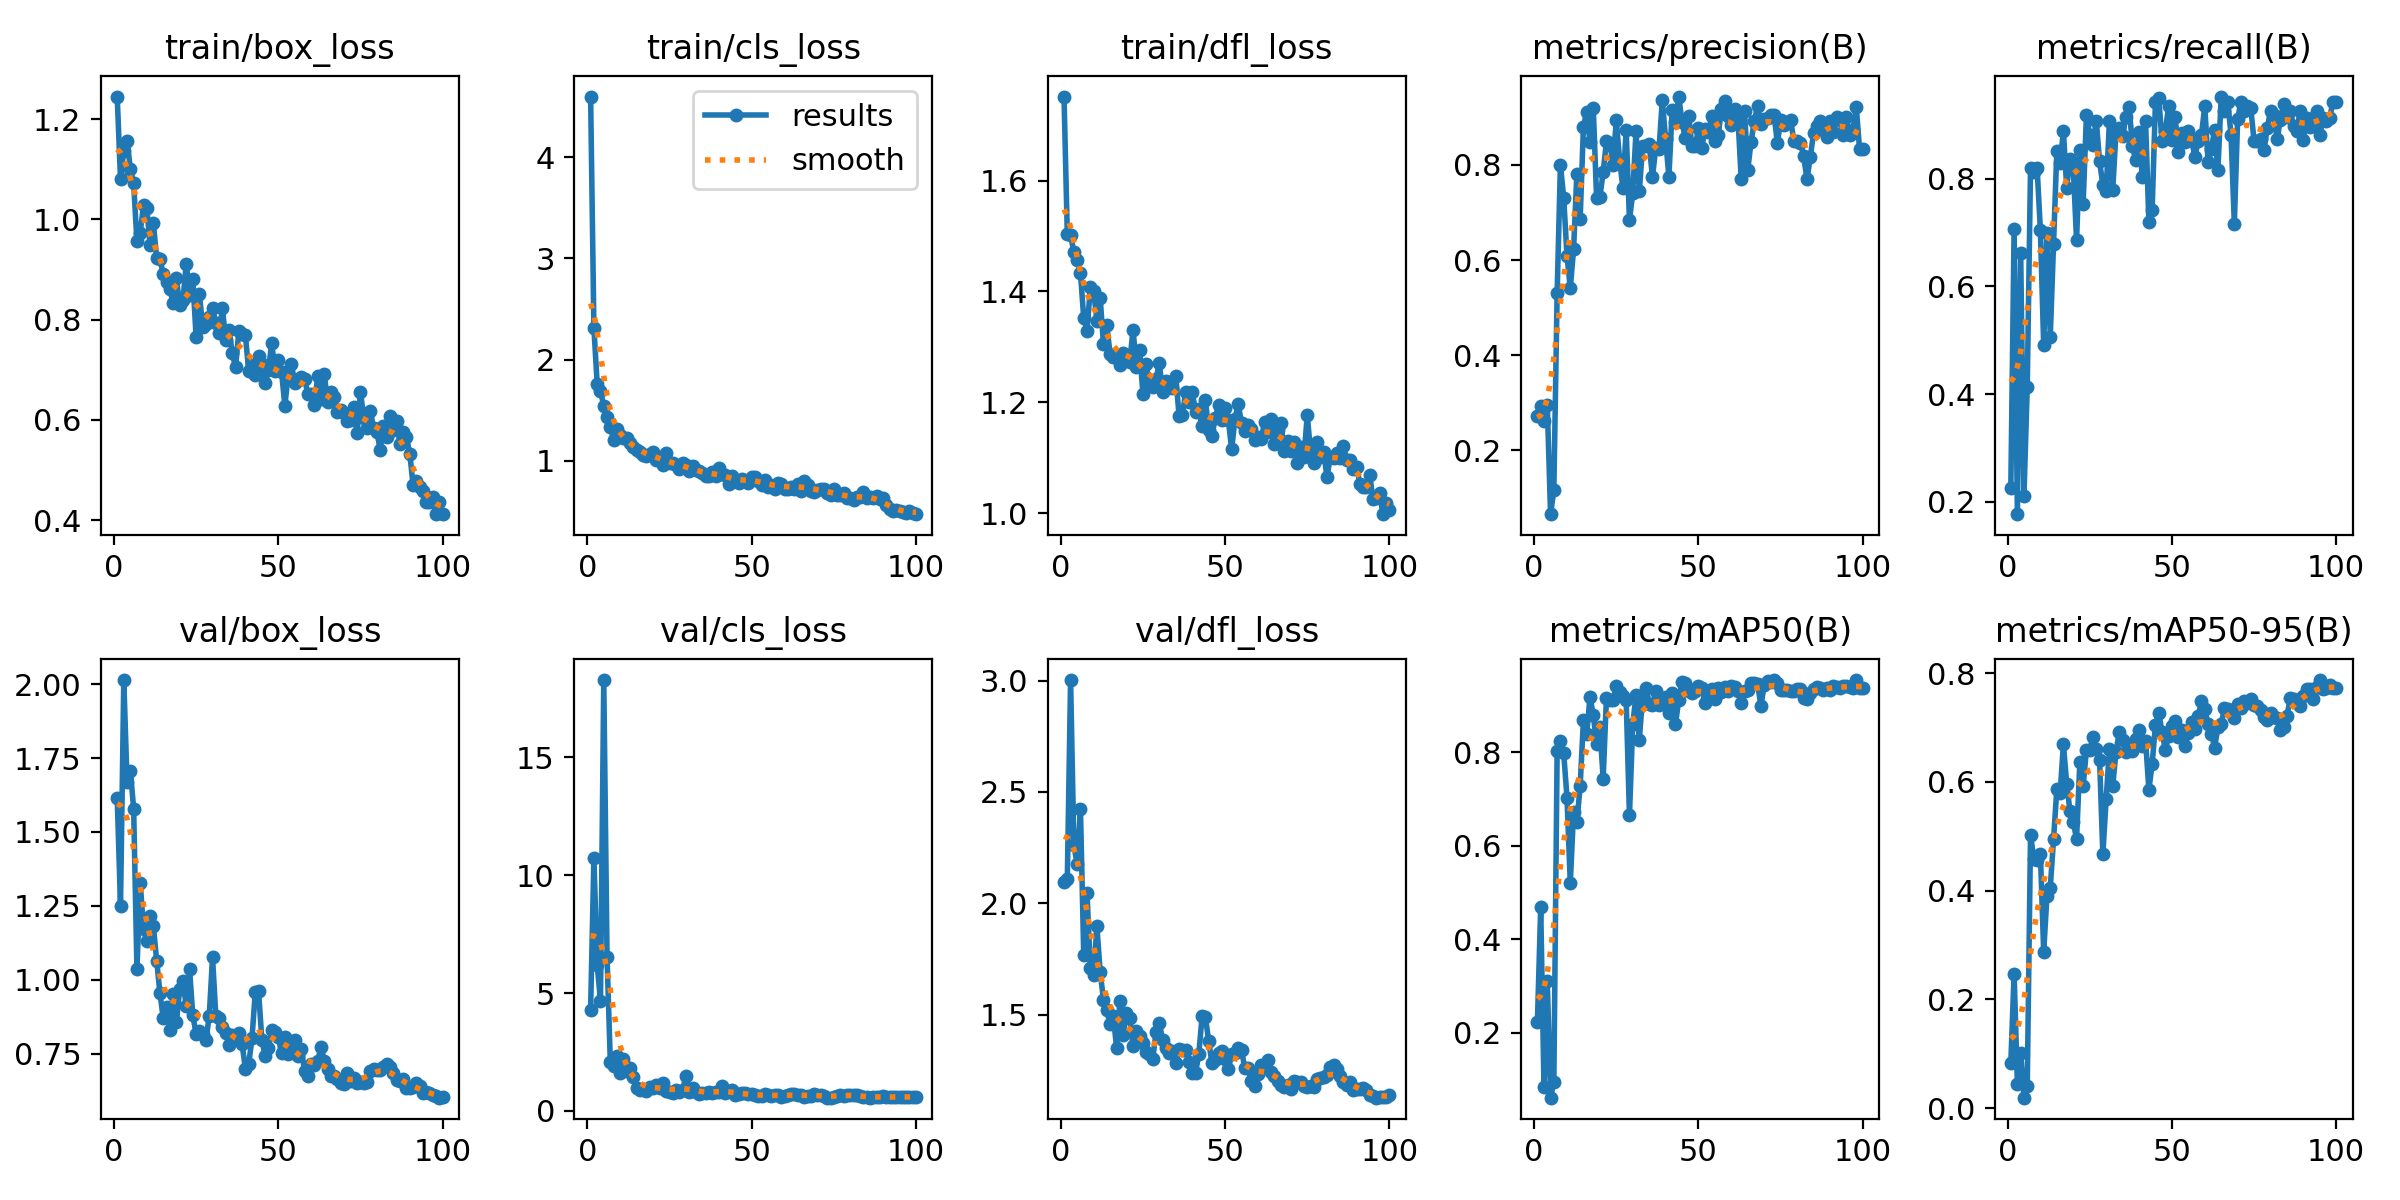

The file beside this chart, header and first rows:
epoch, time, train/box_loss, train/cls_loss, train/dfl_loss, metrics/precision(B), metrics/recall(B), metrics/mAP50(B), metrics/mAP50-95(B), val/box_loss, val/cls_loss, val/dfl_loss, lr/pg0, lr/pg1, lr/pg2
1, 11.76, 1.245, 4.598, 1.752, 0.2714, 0.2245, 0.2232, 0.08296, 1.615, 4.3, 2.095, 0.0004466, 0.0004466, 0.0004466
2, 16.12, 1.08, 2.314, 1.503, 0.2926, 0.7061, 0.468, 0.2475, 1.251, 10.73, 2.108, 0.0009138, 0.0009138, 0.0009138
3, 20.31, 1.137, 1.758, 1.501, 0.2618, 0.1768, 0.08427, 0.0444, 2.014, 6.185, 3.003, 0.001372, 0.001372, 0.001372
4, 25.72, 1.156, 1.687, 1.472, 0.2946, 0.6614, 0.3097, 0.1018, 1.669, 4.682, 2.26, 0.001387, 0.001387, 0.001387
5, 29.66, 1.101, 1.543, 1.456, 0.06508, 0.2112, 0.06088, 0.01912, 1.707, 18.29, 2.176, 0.001372, 0.001372, 0.001372
6, 33.66, 1.072, 1.431, 1.434, 0.1158, 0.4127, 0.09514, 0.04051, 1.579, 6.519, 2.423, 0.001358, 0.001358, 0.001358
7, 39.08, 0.9559, 1.337, 1.352, 0.5302, 0.8206, 0.804, 0.5024, 1.037, 2.054, 1.767, 0.001344, 0.001344, 0.001344
8, 43.04, 0.973, 1.21, 1.328, 0.8004, 0.8124, 0.824, 0.4586, 1.328, 1.884, 2.047, 0.00133, 0.00133, 0.00133
9, 47.02, 1.028, 1.318, 1.407, 0.7306, 0.8195, 0.798, 0.4559, 1.172, 2.312, 1.709, 0.001316, 0.001316, 0.001316
10, 52.36, 1.023, 1.256, 1.402, 0.6088, 0.7042, 0.7031, 0.468, 1.132, 1.625, 1.679, 0.001302, 0.001302, 0.001302
11, 56.33, 0.9483, 1.229, 1.348, 0.5403, 0.4905, 0.5206, 0.2872, 1.215, 2.2, 1.897, 0.001288, 0.001288, 0.001288
12, 60.36, 0.9925, 1.221, 1.388, 0.6224, 0.6993, 0.6723, 0.3909, 1.182, 1.709, 1.691, 0.001273, 0.001273, 0.001273
13, 65.89, 0.922, 1.172, 1.306, 0.7814, 0.5063, 0.6508, 0.405, 1.065, 1.817, 1.568, 0.001259, 0.001259, 0.001259
14, 69.97, 0.9215, 1.138, 1.34, 0.6857, 0.6784, 0.7275, 0.4945, 0.9555, 1.42, 1.519, 0.001245, 0.001245, 0.001245
15, 73.96, 0.89, 1.11, 1.288, 0.8807, 0.8522, 0.8703, 0.5869, 0.8699, 0.9798, 1.459, 0.001231, 0.001231, 0.001231
16, 79.69, 0.8759, 1.083, 1.282, 0.9123, 0.8297, 0.8395, 0.579, 0.9089, 0.8949, 1.494, 0.001217, 0.001217, 0.001217
17, 83.67, 0.8619, 1.054, 1.285, 0.8475, 0.8884, 0.9188, 0.669, 0.8294, 0.9389, 1.35, 0.001203, 0.001203, 0.001203
18, 87.69, 0.8325, 1.052, 1.267, 0.9192, 0.7835, 0.8795, 0.5965, 0.9522, 0.838, 1.563, 0.001189, 0.001189, 0.001189
19, 93.18, 0.8835, 1.067, 1.289, 0.7303, 0.8371, 0.8189, 0.5458, 0.8565, 1.016, 1.408, 0.001174, 0.001174, 0.001174
20, 97.16, 0.8281, 1.091, 1.285, 0.732, 0.8204, 0.8545, 0.5265, 0.9675, 0.9696, 1.505, 0.00116, 0.00116, 0.00116
21, 100.8, 0.8383, 1.01, 1.273, 0.785, 0.6856, 0.7439, 0.4949, 0.9956, 1.098, 1.485, 0.001146, 0.001146, 0.001146
22, 106.5, 0.9116, 1.017, 1.331, 0.8499, 0.8527, 0.9171, 0.636, 0.9098, 0.9517, 1.358, 0.001132, 0.001132, 0.001132
23, 110.5, 0.8496, 0.955, 1.265, 0.8458, 0.7527, 0.9129, 0.5917, 1.036, 1.192, 1.425, 0.001118, 0.001118, 0.001118
24, 114.5, 0.8808, 1.077, 1.295, 0.801, 0.9186, 0.9121, 0.6591, 0.8795, 0.8336, 1.405, 0.001104, 0.001104, 0.001104
25, 119.9, 0.7653, 0.9788, 1.216, 0.8941, 0.8818, 0.9426, 0.6595, 0.8165, 0.7911, 1.375, 0.001089, 0.001089, 0.001089
26, 123.8, 0.8507, 0.979, 1.27, 0.8105, 0.8618, 0.9303, 0.6816, 0.8277, 0.7496, 1.334, 0.001075, 0.001075, 0.001075
27, 127.8, 0.7857, 0.96, 1.231, 0.7523, 0.9071, 0.9205, 0.6611, 0.8173, 0.8999, 1.325, 0.001061, 0.001061, 0.001061
28, 133.2, 0.7902, 0.924, 1.228, 0.8736, 0.8324, 0.9128, 0.641, 0.7954, 0.8091, 1.301, 0.001047, 0.001047, 0.001047
29, 137.1, 0.8053, 0.9743, 1.243, 0.6844, 0.7883, 0.6655, 0.4669, 0.8789, 0.8752, 1.424, 0.001033, 0.001033, 0.001033
30, 140.9, 0.8234, 0.9549, 1.271, 0.7408, 0.7767, 0.8601, 0.5681, 1.076, 1.492, 1.461, 0.001019, 0.001019, 0.001019
31, 146, 0.7925, 0.8995, 1.218, 0.871, 0.9078, 0.9236, 0.6603, 0.8779, 0.7842, 1.385, 0.001005, 0.001005, 0.001005
32, 150.1, 0.7734, 0.9492, 1.239, 0.7449, 0.7787, 0.8271, 0.5924, 0.8714, 0.9715, 1.349, 0.0009904, 0.0009904, 0.0009904
33, 154, 0.8225, 0.907, 1.234, 0.8398, 0.8868, 0.9195, 0.6556, 0.8397, 0.7926, 1.33, 0.0009763, 0.0009763, 0.0009763
34, 159, 0.7599, 0.9005, 1.227, 0.8405, 0.8946, 0.9387, 0.6915, 0.8188, 0.7235, 1.337, 0.0009621, 0.0009621, 0.0009621
35, 163.4, 0.7798, 0.8825, 1.247, 0.8441, 0.8797, 0.9042, 0.6765, 0.7796, 0.7533, 1.282, 0.000948, 0.000948, 0.000948
36, 167.3, 0.7328, 0.852, 1.176, 0.7744, 0.915, 0.9006, 0.6548, 0.8136, 0.7588, 1.345, 0.0009339, 0.0009339, 0.0009339
37, 171.8, 0.7047, 0.848, 1.176, 0.8363, 0.9328, 0.9322, 0.6616, 0.805, 0.7805, 1.339, 0.0009197, 0.0009197, 0.0009197
38, 176.5, 0.7763, 0.887, 1.219, 0.8339, 0.8608, 0.9007, 0.6568, 0.8204, 0.7441, 1.339, 0.0009056, 0.0009056, 0.0009056
39, 180.4, 0.7716, 0.8538, 1.201, 0.9373, 0.8342, 0.9106, 0.6782, 0.7815, 0.8114, 1.286, 0.0008914, 0.0008914, 0.0008914
40, 184.5, 0.7685, 0.9271, 1.219, 0.8545, 0.8872, 0.9179, 0.6958, 0.6988, 0.7859, 1.237, 0.0008773, 0.0008773, 0.0008773
41, 189.7, 0.6972, 0.8713, 1.182, 0.7752, 0.8032, 0.8849, 0.6664, 0.7151, 1.041, 1.238, 0.0008631, 0.0008631, 0.0008631
42, 193.7, 0.71, 0.8638, 1.188, 0.9167, 0.9063, 0.9278, 0.6759, 0.8021, 0.7464, 1.322, 0.000849, 0.000849, 0.000849
43, 197.6, 0.6893, 0.7744, 1.157, 0.8906, 0.7196, 0.8604, 0.5855, 0.9583, 0.84, 1.492, 0.0008348, 0.0008348, 0.0008348
44, 202.9, 0.7264, 0.8466, 1.205, 0.944, 0.7424, 0.9129, 0.6332, 0.9606, 0.8708, 1.491, 0.0008207, 0.0008207, 0.0008207
45, 206.8, 0.7114, 0.8034, 1.151, 0.8895, 0.9434, 0.951, 0.7048, 0.7981, 0.6707, 1.382, 0.0008065, 0.0008065, 0.0008065
46, 210.7, 0.6743, 0.7773, 1.14, 0.8561, 0.9503, 0.948, 0.7265, 0.7438, 0.7119, 1.283, 0.0007924, 0.0007924, 0.0007924
47, 216.1, 0.6995, 0.8228, 1.171, 0.9036, 0.8703, 0.932, 0.6918, 0.7709, 0.7431, 1.296, 0.0007782, 0.0007782, 0.0007782
48, 220, 0.7528, 0.8052, 1.195, 0.8404, 0.8878, 0.9268, 0.6591, 0.8302, 0.741, 1.329, 0.0007641, 0.0007641, 0.0007641
49, 223.9, 0.6977, 0.7834, 1.167, 0.8393, 0.9343, 0.9314, 0.6851, 0.8222, 0.709, 1.338, 0.0007499, 0.0007499, 0.0007499
50, 229.2, 0.719, 0.8402, 1.19, 0.8769, 0.8716, 0.9422, 0.7019, 0.8057, 0.7036, 1.301, 0.0007358, 0.0007358, 0.0007358
51, 233.1, 0.6953, 0.8384, 1.168, 0.8364, 0.9141, 0.9379, 0.7127, 0.7517, 0.656, 1.255, 0.0007216, 0.0007216, 0.0007216
52, 237.2, 0.6282, 0.8052, 1.115, 0.8759, 0.8493, 0.9062, 0.6829, 0.8059, 0.6221, 1.324, 0.0007075, 0.0007075, 0.0007075
53, 242.3, 0.6883, 0.7619, 1.17, 0.8688, 0.8851, 0.9299, 0.695, 0.7476, 0.6445, 1.328, 0.0006934, 0.0006934, 0.0006934
54, 246.5, 0.7116, 0.8082, 1.197, 0.9024, 0.869, 0.9353, 0.6658, 0.7762, 0.6932, 1.348, 0.0006792, 0.0006792, 0.0006792
55, 250.5, 0.6727, 0.7419, 1.163, 0.8502, 0.8878, 0.9135, 0.6907, 0.7976, 0.6589, 1.341, 0.0006651, 0.0006651, 0.0006651
56, 255.3, 0.6797, 0.76, 1.149, 0.8625, 0.8713, 0.9372, 0.7101, 0.744, 0.6322, 1.259, 0.0006509, 0.0006509, 0.0006509
57, 259.8, 0.685, 0.7228, 1.158, 0.9182, 0.841, 0.9287, 0.6979, 0.766, 0.6873, 1.259, 0.0006368, 0.0006368, 0.0006368
58, 263.7, 0.6807, 0.78, 1.152, 0.9348, 0.8693, 0.9403, 0.7213, 0.6924, 0.6605, 1.201, 0.0006226, 0.0006226, 0.0006226
59, 268.2, 0.6517, 0.7669, 1.133, 0.9032, 0.8811, 0.9307, 0.7486, 0.6754, 0.6046, 1.178, 0.0006085, 0.0006085, 0.0006085
60, 272.8, 0.6513, 0.725, 1.137, 0.8848, 0.9348, 0.9429, 0.7345, 0.7144, 0.6281, 1.233, 0.0005943, 0.0005943, 0.0005943
... 40 more rows
